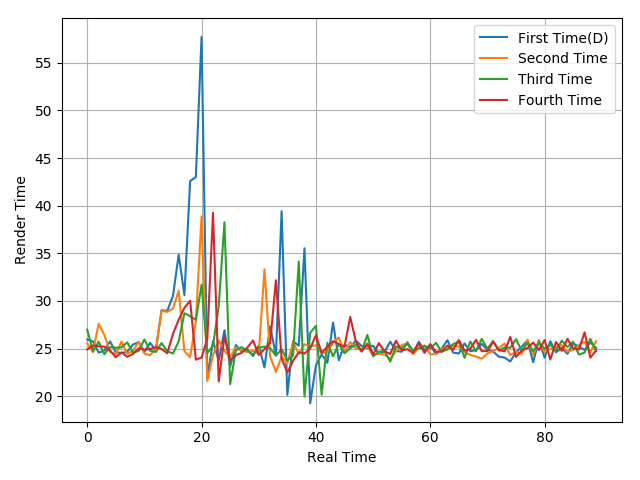

Values plotted in this chart, from the file beside it:
25.94, 25.75, 24.57, 24.78, 25.74, 24.61, 24.53, 24.66, 25.42, 25.67, 24.64, 25.6, 24.78, 29.02, 28.95, 30.53, 34.85, 30.6, 42.58, 42.99, 57.72, 21.85, 25.78, 23.73
25.55, 24.62, 27.61, 26.41, 24.65, 24.42, 25.74, 24.44, 24.75, 25.7, 24.47, 24.3, 24.96, 28.96, 28.85, 29.2, 31.07, 24.72, 24.09, 27.85, 38.86, 21.6, 24.31, 25.84
26.98, 24.7, 25.71, 24.4, 25.14, 25.08, 25.12, 25.65, 24.56, 24.74, 25.95, 24.77, 24.64, 25.58, 24.72, 24.47, 25.76, 28.7, 28.4, 28.01, 31.69, 24.51, 25.31, 29.41
24.91, 25.33, 25.23, 25.19, 24.79, 24.08, 24.59, 24.13, 24.42, 25.03, 24.89, 24.94, 25.15, 24.96, 24.5, 26.54, 28.03, 29.27, 30.02, 23.83, 24.05, 26, 39.25, 21.55
